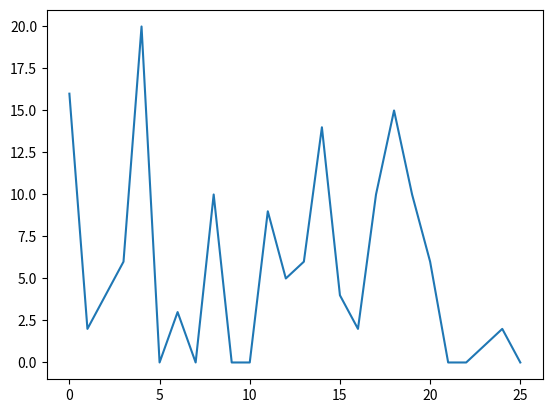

Write Python code to recreate this figure.
import matplotlib.pyplot as plt

histo1 = {}
alfabeto = 'abcdefghijklmnopqrstuvwxyz'
for c in alfabeto:
    histo1[c] = 0
print(histo1)

cad = "Esta es una prueba de texto en la clase"\
    "diseño y analisis de algoritmos, es importate"\
    "ya que se importan librerias de la clase"\
    "es un codigo corto pero que demuestran los algoritmos"
print(cad)
for c in cad:
    if c in alfabeto:
        histo1[c]+=1
print(histo1)
plt.plot(histo1.values())
plt.show()